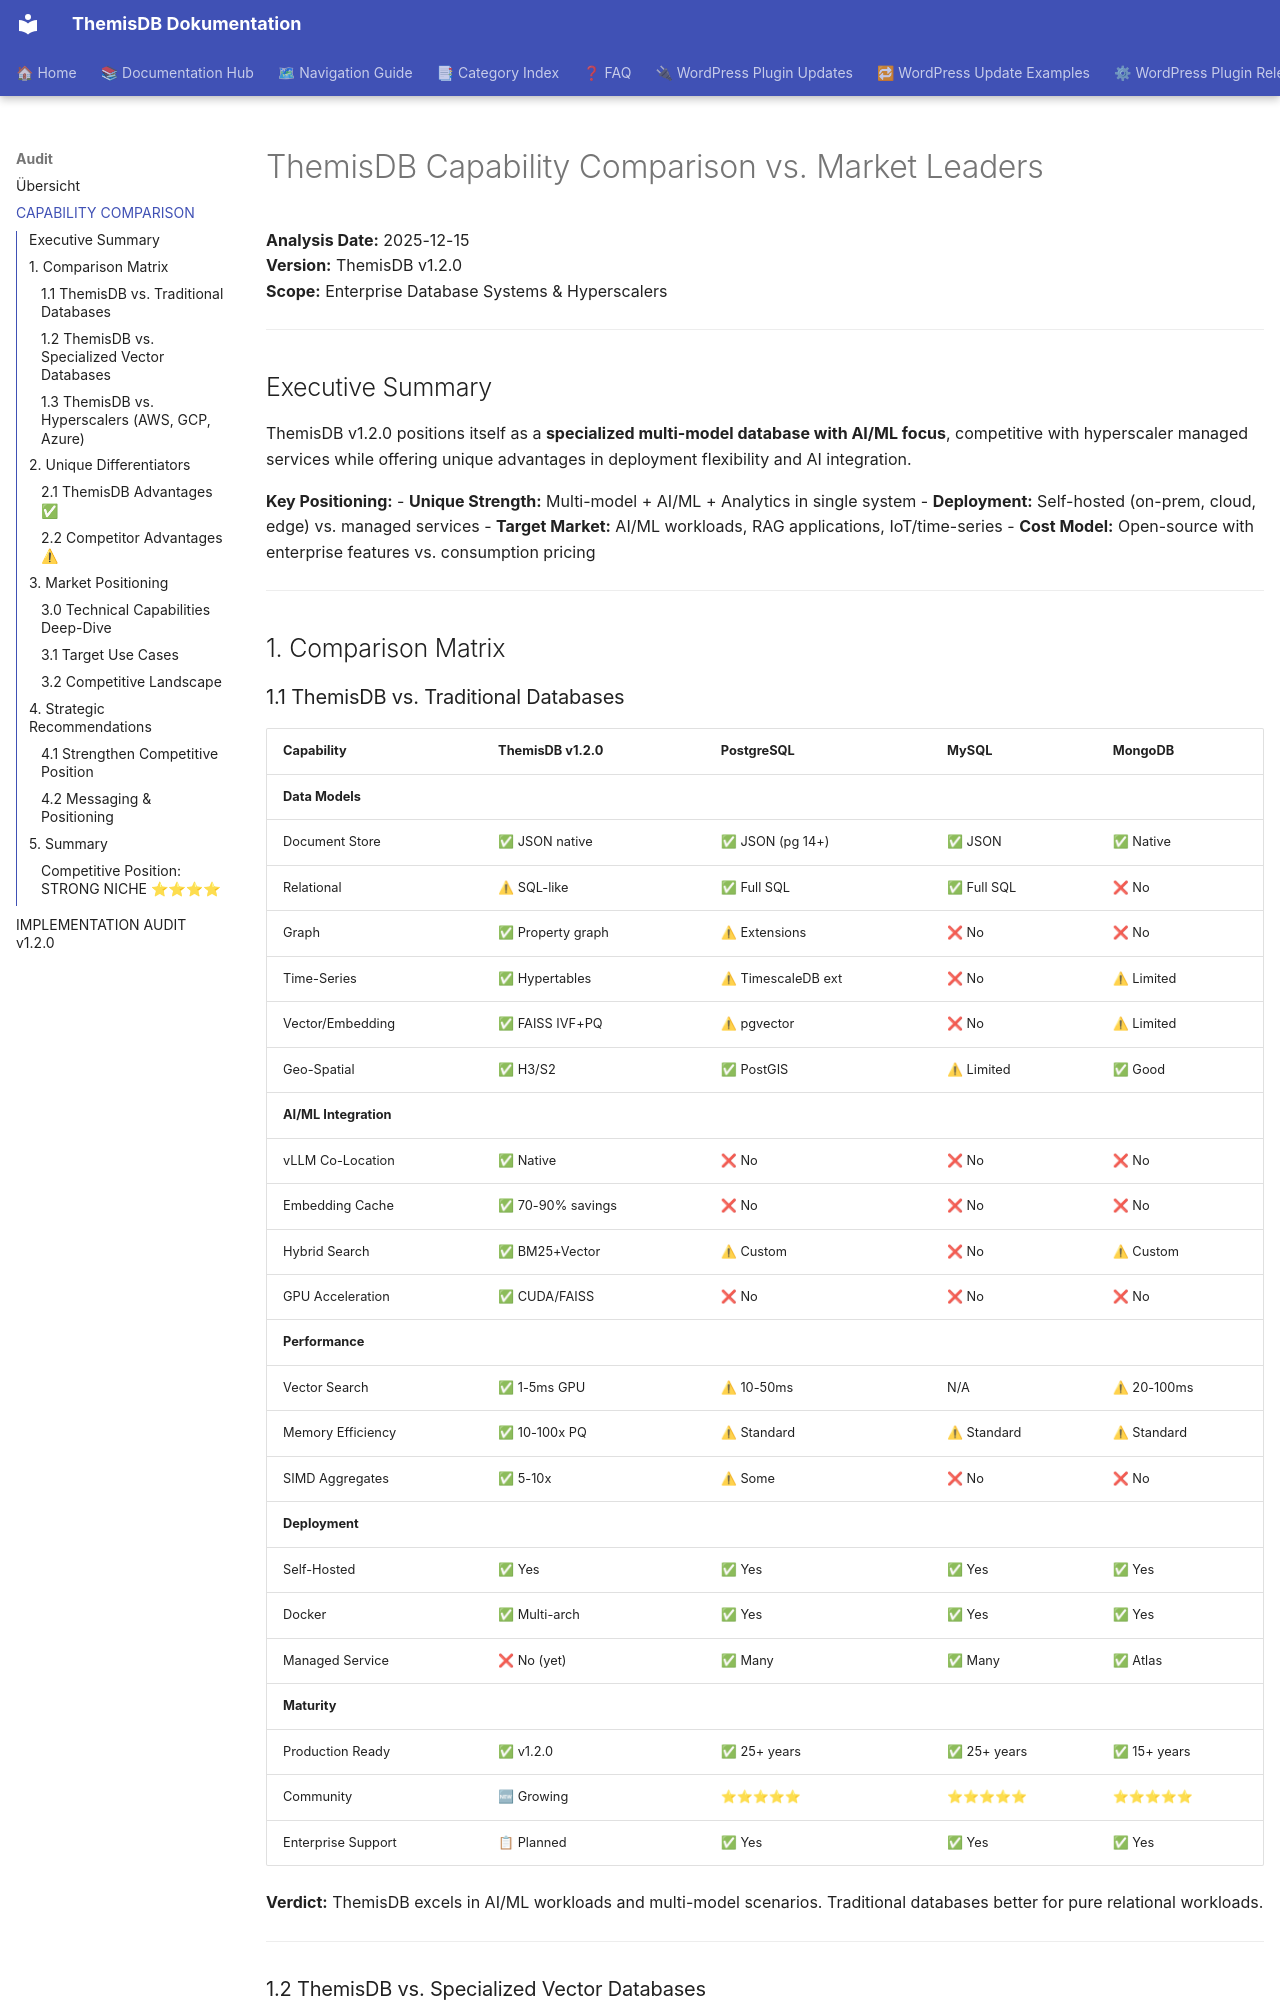

repository: makr-code/ThemisDB · page: de/audit/CAPABILITY_COMPARISON/index.html · generator: mkdocs

---
Author: ThemisDB Maintainers
Created: 2026-08-31
Last Updated: 2026-09-21
Status: active
---
# ThemisDB Capability Comparison vs. Market Leaders

**Analysis Date:** 2025-12-15  
**Version:** ThemisDB v1.2.0  
**Scope:** Enterprise Database Systems & Hyperscalers

---

## Executive Summary

ThemisDB v1.2.0 positions itself as a **specialized multi-model database with AI/ML focus**, competitive with hyperscaler managed services while offering unique advantages in deployment flexibility and AI integration.

**Key Positioning:**
- **Unique Strength:** Multi-model + AI/ML + Analytics in single system
- **Deployment:** Self-hosted (on-prem, cloud, edge) vs. managed services
- **Target Market:** AI/ML workloads, RAG applications, IoT/time-series
- **Cost Model:** Open-source with enterprise features vs. consumption pricing

---

## 1. Comparison Matrix

### 1.1 ThemisDB vs. Traditional Databases

| Capability | ThemisDB v1.2.0 | PostgreSQL | MySQL | MongoDB |
|---|---|---|---|---|
| **Data Models** |
| Document Store | ✅ JSON native | ✅ JSON (pg 14+) | ✅ JSON | ✅ Native |
| Relational | ⚠ SQL-like | ✅ Full SQL | ✅ Full SQL | ❌ No |
| Graph | ✅ Property graph | ⚠ Extensions | ❌ No | ❌ No |
| Time-Series | ✅ Hypertables | ⚠ TimescaleDB ext | ❌ No | ⚠ Limited |
| Vector/Embedding | ✅ FAISS IVF+PQ | ⚠ pgvector | ❌ No | ⚠ Limited |
| Geo-Spatial | ✅ H3/S2 | ✅ PostGIS | ⚠ Limited | ✅ Good |
| **AI/ML Integration** |
| vLLM Co-Location | ✅ Native | ❌ No | ❌ No | ❌ No |
| Embedding Cache | ✅ 70-90% savings | ❌ No | ❌ No | ❌ No |
| Hybrid Search | ✅ BM25+Vector | ⚠ Custom | ❌ No | ⚠ Custom |
| GPU Acceleration | ✅ CUDA/FAISS | ❌ No | ❌ No | ❌ No |
| **Performance** |
| Vector Search | ✅ 1-5ms GPU | ⚠ 10-50ms | N/A | ⚠ 20-100ms |
| Memory Efficiency | ✅ 10-100x PQ | ⚠ Standard | ⚠ Standard | ⚠ Standard |
| SIMD Aggregates | ✅ 5-10x | ⚠ Some | ❌ No | ❌ No |
| **Deployment** |
| Self-Hosted | ✅ Yes | ✅ Yes | ✅ Yes | ✅ Yes |
| Docker | ✅ Multi-arch | ✅ Yes | ✅ Yes | ✅ Yes |
| Managed Service | ❌ No (yet) | ✅ Many | ✅ Many | ✅ Atlas |
| **Maturity** |
| Production Ready | ✅ v1.2.0 | ✅ 25+ years | ✅ 25+ years | ✅ 15+ years |
| Community | 🆕 Growing | ⭐⭐⭐⭐⭐ | ⭐⭐⭐⭐⭐ | ⭐⭐⭐⭐⭐ |
| Enterprise Support | 📋 Planned | ✅ Yes | ✅ Yes | ✅ Yes |

**Verdict:** ThemisDB excels in AI/ML workloads and multi-model scenarios. Traditional databases better for pure relational workloads.

---
